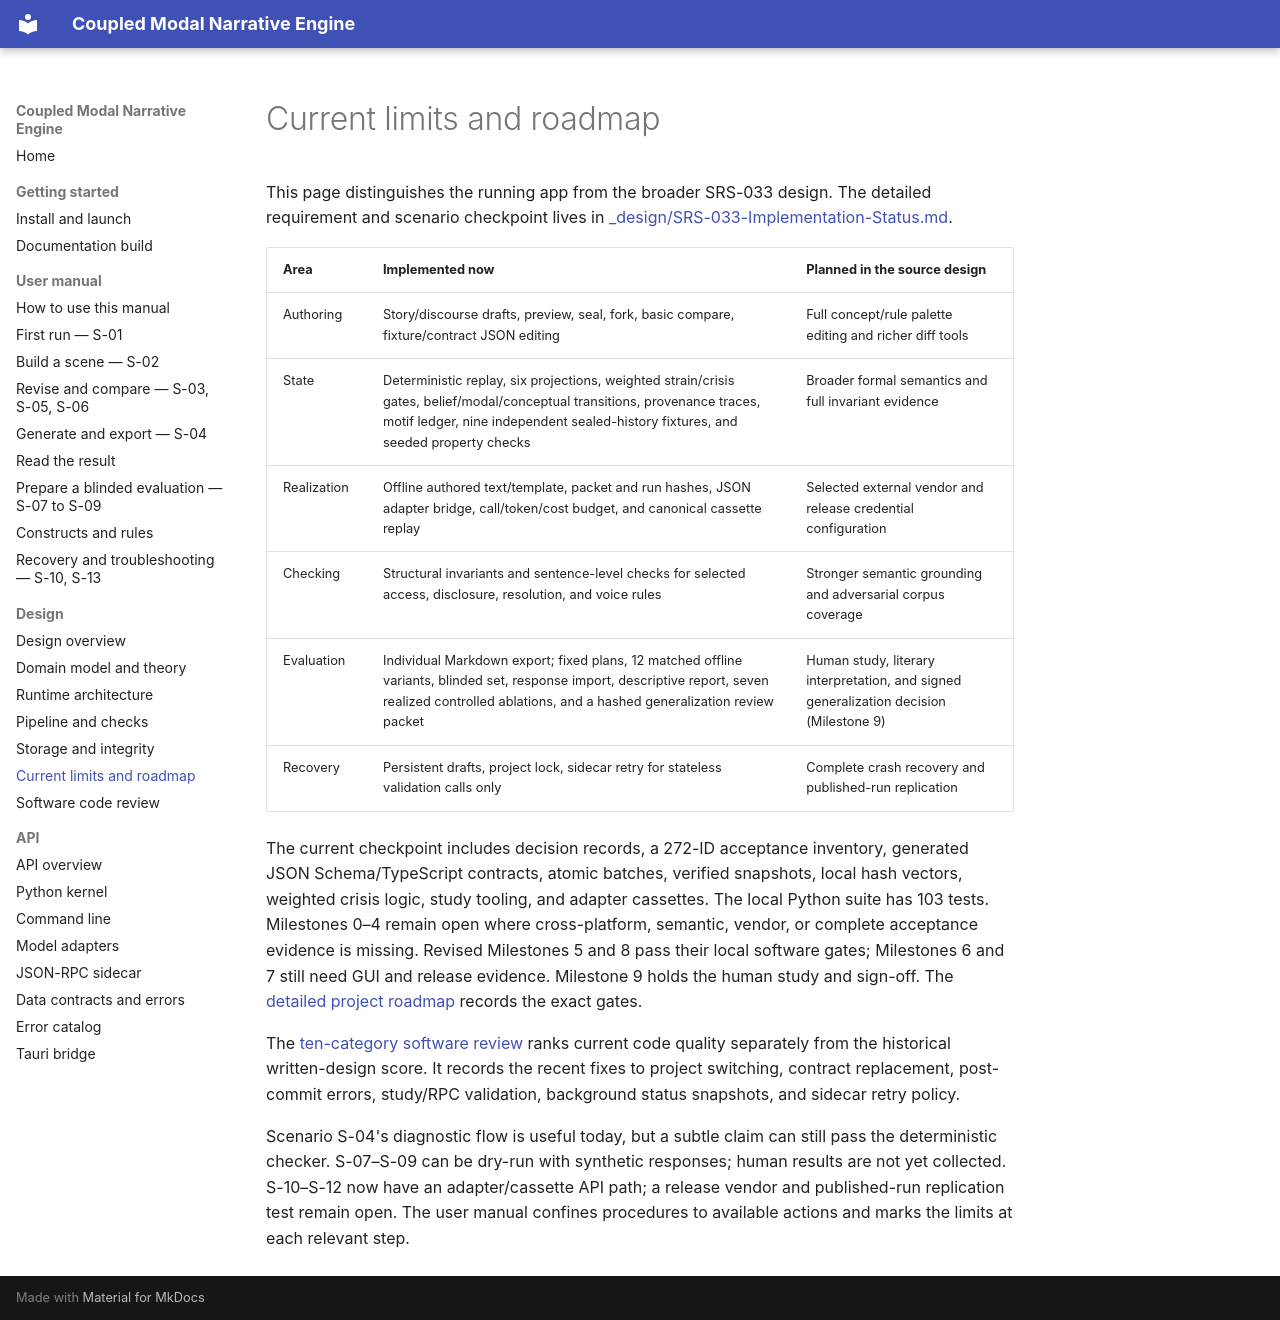

repository: mattbriggs/Coupled-Modal-Narrative-Engine · page: design/roadmap.html · generator: mkdocs

# Current limits and roadmap

This page distinguishes the running app from the broader SRS-033 design. The detailed requirement and scenario checkpoint lives in [_design/SRS-033-Implementation-Status.md](https://github.com/mattbriggs/Coupled-Modal-Narrative-Engine/blob/main/_design/SRS-033-Implementation-Status.md).

| Area | Implemented now | Planned in the source design |
|---|---|---|
| Authoring | Story/discourse drafts, preview, seal, fork, basic compare, fixture/contract JSON editing | Full concept/rule palette editing and richer diff tools |
| State | Deterministic replay, six projections, weighted strain/crisis gates, belief/modal/conceptual transitions, provenance traces, motif ledger, nine independent sealed-history fixtures, and seeded property checks | Broader formal semantics and full invariant evidence |
| Realization | Offline authored text/template, packet and run hashes, JSON adapter bridge, call/token/cost budget, and canonical cassette replay | Selected external vendor and release credential configuration |
| Checking | Structural invariants and sentence-level checks for selected access, disclosure, resolution, and voice rules | Stronger semantic grounding and adversarial corpus coverage |
| Evaluation | Individual Markdown export; fixed plans, 12 matched offline variants, blinded set, response import, descriptive report, seven realized controlled ablations, and a hashed generalization review packet | Human study, literary interpretation, and signed generalization decision (Milestone 9) |
| Recovery | Persistent drafts, project lock, sidecar retry for stateless validation calls only | Complete crash recovery and published-run replication |

The current checkpoint includes decision records, a 272-ID acceptance inventory, generated JSON Schema/TypeScript contracts, atomic batches, verified snapshots, local hash vectors, weighted crisis logic, study tooling, and adapter cassettes. The local Python suite has 103 tests. Milestones 0–4 remain open where cross-platform, semantic, vendor, or complete acceptance evidence is missing. Revised Milestones 5 and 8 pass their local software gates; Milestones 6 and 7 still need GUI and release evidence. Milestone 9 holds the human study and sign-off. The [detailed project roadmap](https://github.com/mattbriggs/Coupled-Modal-Narrative-Engine/blob/main/_design/SRS-033-Project-Roadmap.md) records the exact gates.

The [ten-category software review](code-review.md) ranks current code quality separately from the historical written-design score. It records the recent fixes to project switching, contract replacement, post-commit errors, study/RPC validation, background status snapshots, and sidecar retry policy.

Scenario S-04's diagnostic flow is useful today, but a subtle claim can still pass the deterministic checker. S-07–S-09 can be dry-run with synthetic responses; human results are not yet collected. S-10–S-12 now have an adapter/cassette API path; a release vendor and published-run replication test remain open. The user manual confines procedures to available actions and marks the limits at each relevant step.
